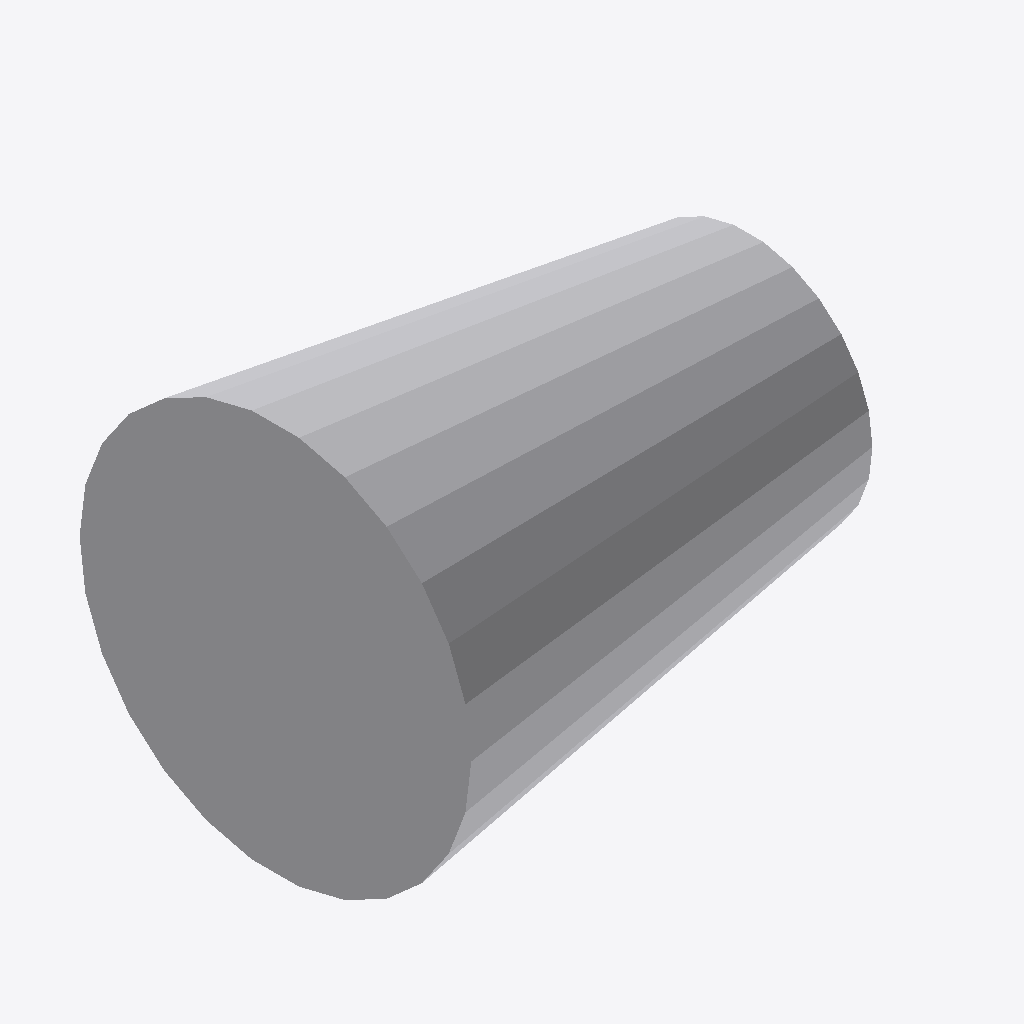
Isometric view of an IFC building model (IFC-SPF (STEP), schema IFC4, length unit millimetre), seen from the south-west, elements coloured by IFC class: 1 other element (light grey).
Extent 0.051 m × 0.042 m × 0.042 m (x, y, z). Elements (1): 1 IfcPipeFitting.

HEADER;
FILE_DESCRIPTION(('GeoIFCNet file'),'');
FILE_NAME('','1995-11-18T09:00:00',('YaMiSo'),('XUT_BIM606'),'ifcopenshell 0.7.0','','None');
FILE_SCHEMA(('IFC4'));
ENDSEC;
DATA;
#1=IFCPROJECT('1Pt9tWgqD0Pwf1IcKsW9xr',$,'My Project',$,$,$,$,(#66),#45);
#174=IFCSITE('0pO3msFiPE7R0E8FE$IIf2',#173,'My Site',$,$,$,$,$,$,$,$,$,$,$);
#172=IFCPIPEFITTING('2n5V1ivJL6QvVGiYaMqgSU',#51,$,$,$,#183,#171,$,$);
ENDSEC;
